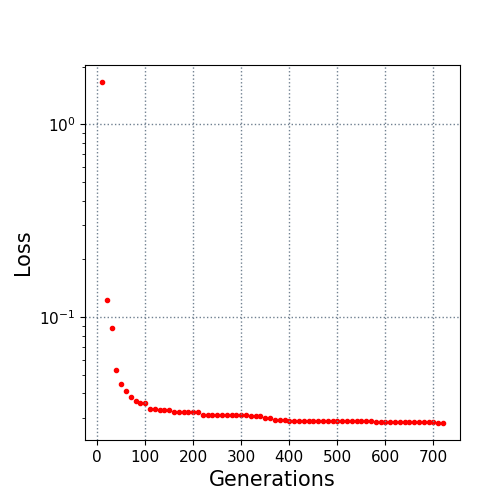

The table this chart was drawn from, first rows:
10.0, 1.660746
20.0, 0.1221
30.0, 0.08749
40.0, 0.0533
50.0, 0.04501
60.0, 0.04115
70.0, 0.03835
80.0, 0.03677
90.0, 0.03588
100.0, 0.03558
110.0, 0.03338
120.0, 0.03338
130.0, 0.03278
140.0, 0.03278
150.0, 0.03278
160.0, 0.03207
170.0, 0.03207
180.0, 0.03207
190.0, 0.03207
200.0, 0.03207
210.0, 0.03207
220.0, 0.03089
230.0, 0.03089
240.0, 0.03089
250.0, 0.03089
260.0, 0.03074
270.0, 0.03074
280.0, 0.03074
290.0, 0.03074
300.0, 0.03074
310.0, 0.03074
320.0, 0.03045
330.0, 0.03045
340.0, 0.03045
350.0, 0.02978
360.0, 0.02978
370.0, 0.0291
380.0, 0.0291
390.0, 0.0291
400.0, 0.02895
410.0, 0.02895
420.0, 0.02895
430.0, 0.02895
440.0, 0.02895
450.0, 0.02895
460.0, 0.02895
470.0, 0.02895
480.0, 0.02895
490.0, 0.02895
500.0, 0.02895
510.0, 0.02895
520.0, 0.02895
530.0, 0.02895
540.0, 0.02895
550.0, 0.02895
560.0, 0.02895
570.0, 0.02895
580.0, 0.0283
590.0, 0.0283
600.0, 0.0283
610.0, 0.0283
... 11 more rows
